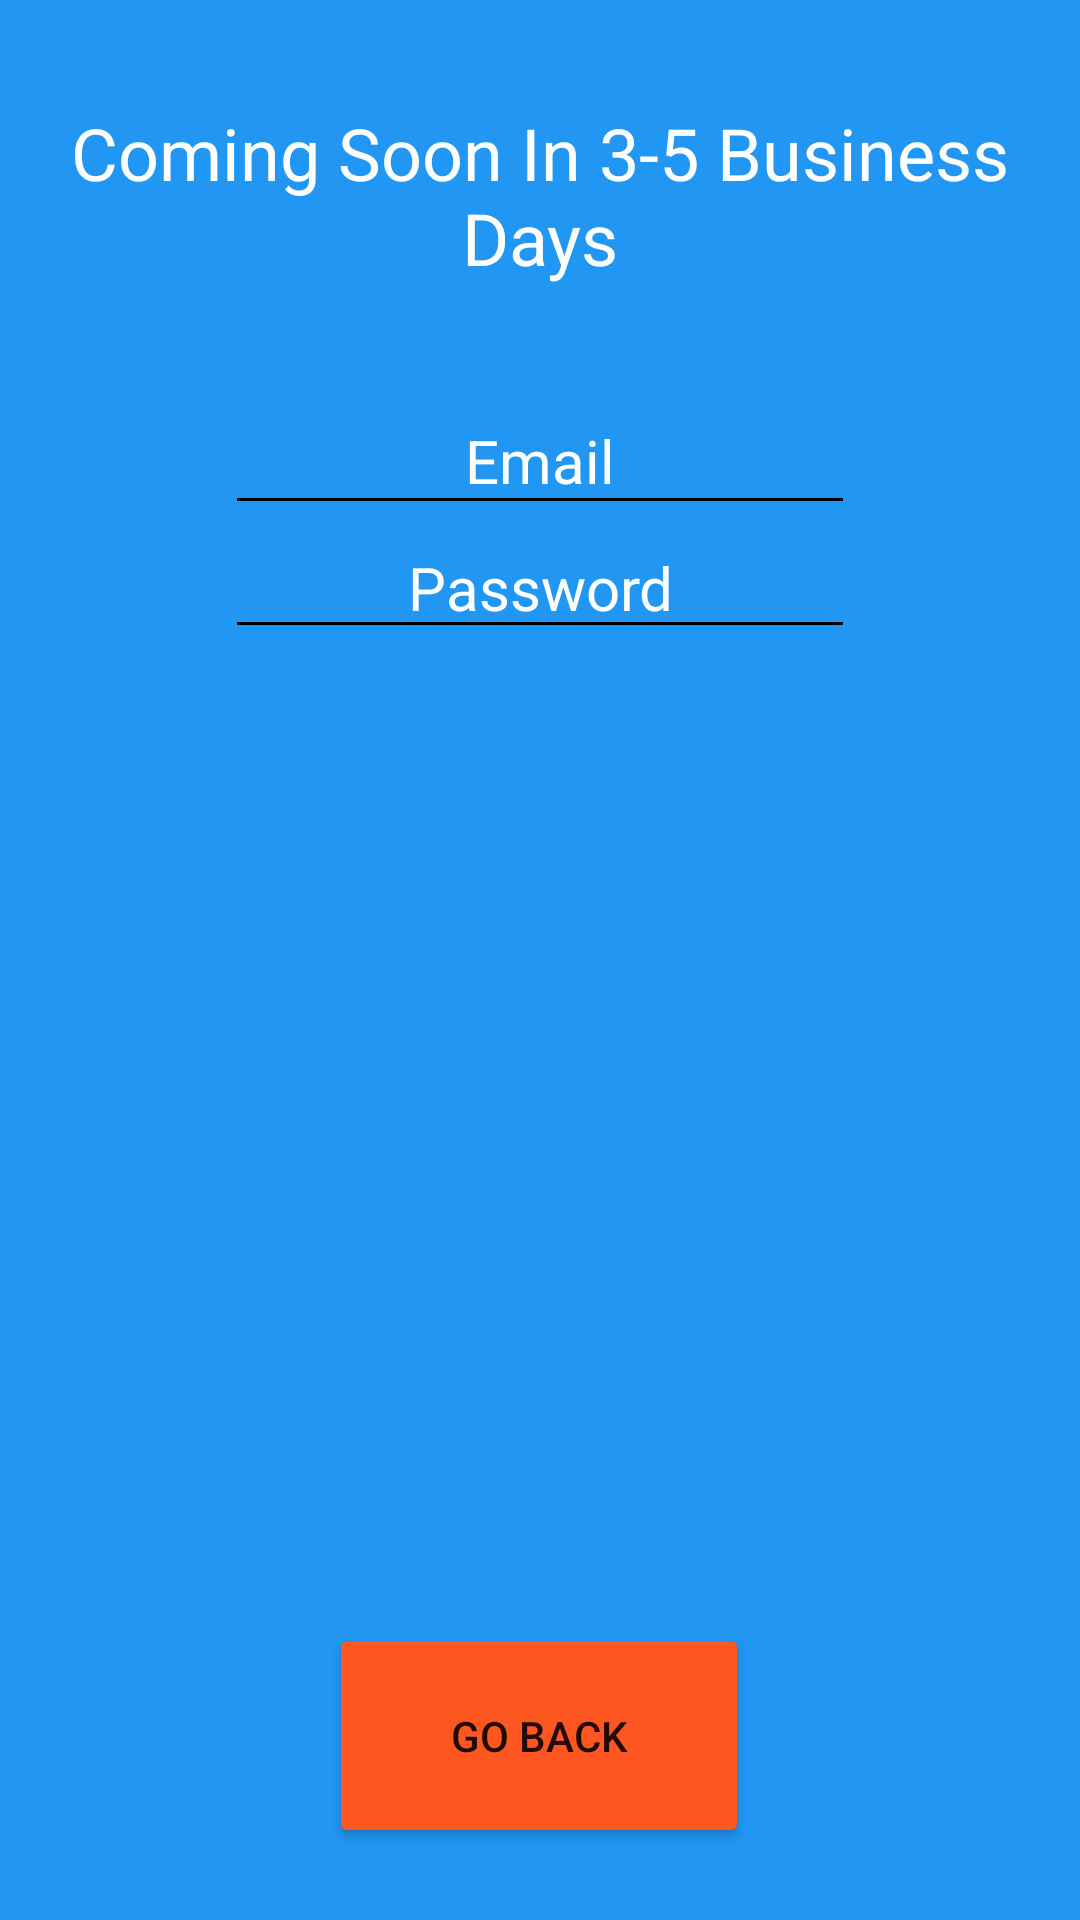

Android layout source for this screen:
<!-- AndroidManifest.xml: application theme Theme.AlansQRGameDM -->
<!-- res/layout/activity_credentials.xml -->
<?xml version="1.0" encoding="utf-8"?>
<androidx.constraintlayout.widget.ConstraintLayout xmlns:android="http://schemas.android.com/apk/res/android"
    xmlns:app="http://schemas.android.com/apk/res-auto"
    xmlns:tools="http://schemas.android.com/tools"
    android:layout_width="match_parent"
    android:layout_height="match_parent"
    android:background="#2196F3"
    tools:context=".credentials">

    <EditText
        android:id="@+id/editTextTextEmailAddress"
        android:layout_width="wrap_content"
        android:layout_height="wrap_content"
        android:ems="10"
        android:gravity="center"
        android:backgroundTint="@color/black"
        android:inputType="textEmailAddress"
        app:layout_constraintBottom_toTopOf="@+id/editTextTextPassword"
        app:layout_constraintEnd_toEndOf="parent"
        app:layout_constraintStart_toStartOf="parent" />

    <TextView
        android:id="@+id/email"
        android:layout_width="wrap_content"
        android:layout_height="wrap_content"
        android:text="Email"
        android:textColor="@color/white"
        android:gravity="center"
        android:textColorHighlight="#FFFFFF"
        android:textColorHint="#FFFFFF"
        android:textSize="20sp"
        app:layout_constraintBottom_toBottomOf="@+id/editTextTextEmailAddress"
        app:layout_constraintEnd_toEndOf="@+id/editTextTextEmailAddress"
        app:layout_constraintStart_toStartOf="@+id/editTextTextEmailAddress"
        app:layout_constraintTop_toTopOf="@+id/editTextTextEmailAddress"
        app:layout_constraintVertical_bias="0.45" />

    <EditText
        android:id="@+id/editTextTextPassword"
        android:layout_width="wrap_content"
        android:gravity="center"
        android:layout_height="wrap_content"
        android:ems="10"
        android:backgroundTint="@color/black"
        android:inputType="textPassword"
        app:layout_constraintBottom_toTopOf="@+id/goBackToStart"
        app:layout_constraintEnd_toEndOf="parent"
        app:layout_constraintStart_toStartOf="parent"
        app:layout_constraintTop_toTopOf="parent"
        app:layout_constraintVertical_bias="0.35000002" />

    <TextView
        android:id="@+id/password"
        android:layout_width="wrap_content"
        android:layout_height="wrap_content"
        android:textColor="@color/white"
        android:gravity="center"
        android:text="Password"
        android:textSize="20sp"
        app:layout_constraintBottom_toBottomOf="@+id/editTextTextPassword"
        app:layout_constraintEnd_toEndOf="@+id/editTextTextPassword"
        app:layout_constraintStart_toStartOf="@+id/editTextTextPassword"
        app:layout_constraintTop_toBottomOf="@+id/editTextTextEmailAddress" />

    <Button
        android:id="@+id/goBackToStart"
        android:layout_width="140dp"
        android:layout_height="75dp"
        android:layout_marginBottom="24dp"
        android:gravity="center"
        android:backgroundTint="#FFFF5722"
        android:text="Go Back"
        app:layout_constraintBottom_toBottomOf="parent"
        app:layout_constraintEnd_toEndOf="parent"
        app:layout_constraintHorizontal_bias="0.498"
        app:layout_constraintStart_toStartOf="parent" />

    <TextView
        android:id="@+id/textView3"
        android:layout_width="wrap_content"
        android:layout_height="wrap_content"
        android:gravity="center"
        android:text="Coming Soon In 3-5 Business Days"
        android:textColor="#FFFF"
        android:textSize="24sp"
        app:layout_constraintBottom_toTopOf="@+id/editTextTextEmailAddress"
        app:layout_constraintEnd_toEndOf="parent"
        app:layout_constraintHorizontal_bias="0.825"
        app:layout_constraintStart_toStartOf="parent"
        app:layout_constraintTop_toTopOf="parent"
        app:layout_constraintVertical_bias="0.475" />

</androidx.constraintlayout.widget.ConstraintLayout>
<!-- resources referenced by this layout -->
<resources>
  <style name="Theme.AlansQRGameDM" parent="Theme.MaterialComponents.DayNight.DarkActionBar">
          
          <item name="colorPrimary">@color/purple_500</item>
          <item name="colorPrimaryVariant">@color/purple_700</item>
          <item name="colorOnPrimary">@color/white</item>
          
          <item name="colorSecondary">@color/teal_200</item>
          <item name="colorSecondaryVariant">@color/teal_700</item>
          <item name="colorOnSecondary">@color/black</item>
          
          <item name="android:statusBarColor" tools:targetApi="l">?attr/colorPrimaryVariant</item>
          
      </style>
  <!-- not gathered from this repository: default colours our renderer supplied (Android Studio template values) -->
  <color name="purple_500">#FF6200EE</color>
  <color name="purple_700">#FF3700B3</color>
  <color name="teal_200">#FF03DAC5</color>
  <color name="teal_700">#FF018786</color>
  <color name="black">#FF000000</color>
  <color name="white">#FFFFFFFF</color>
</resources>
